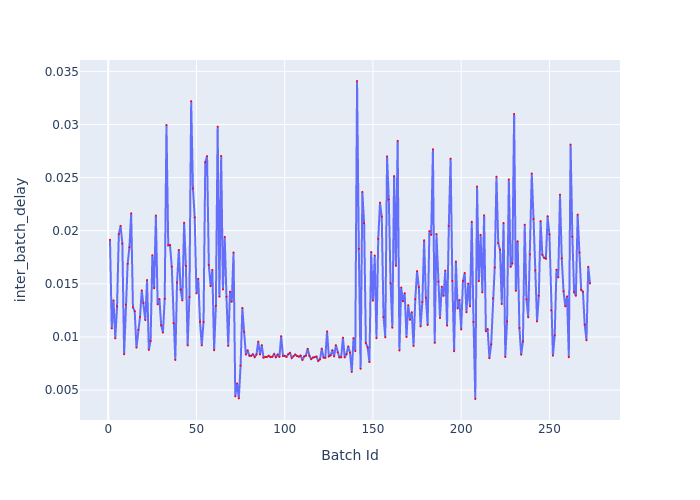

The data file committed next to this chart (first rows):
Batch Id, inter_batch_delay
1, 0.01915
2, 0.01081
3, 0.01345
4, 0.009873
5, 0.01288
6, 0.01968
7, 0.02046
8, 0.0188
9, 0.008373
10, 0.01305
11, 0.01688
12, 0.01845
13, 0.02164
14, 0.01279
15, 0.01243
16, 0.008996
17, 0.01068
18, 0.01187
19, 0.01438
20, 0.0132
21, 0.01159
22, 0.01536
23, 0.008781
24, 0.009636
25, 0.01769
26, 0.01459
27, 0.02143
28, 0.01307
29, 0.01357
30, 0.0111
31, 0.01041
32, 0.01359
33, 0.02995
34, 0.01863
35, 0.01866
36, 0.01661
37, 0.0113
38, 0.007837
39, 0.01513
40, 0.0182
41, 0.01446
42, 0.01344
43, 0.02076
44, 0.01669
45, 0.00921
46, 0.01376
47, 0.03219
48, 0.02398
49, 0.02126
50, 0.01411
51, 0.01548
52, 0.01144
53, 0.009212
54, 0.01141
55, 0.02645
56, 0.02702
57, 0.01678
58, 0.01478
59, 0.01631
60, 0.008749
... 213 more rows
